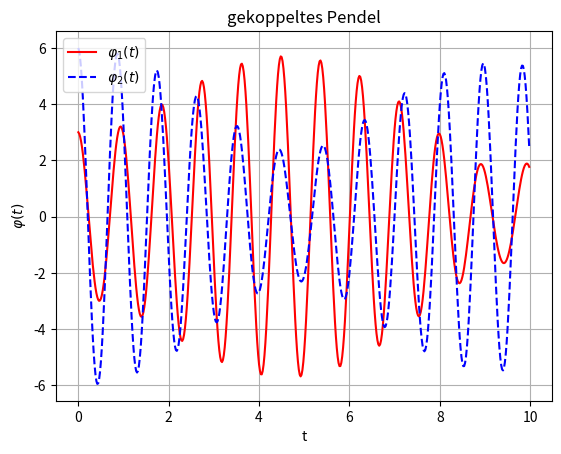

Python code for this plot:
#08_plot_pendel2.py
from math import degrees,radians
import matplotlib.pyplot as plt
g=9.81 #kgm/s^2
l=0.2  #Länge des Pendels in m
m=0.2  #Masse in kg
c=1.0  #N/m Federkonstante
phi1,phi2=3,6 #Auslenkwinkel in °
phi1,phi2=radians(phi1),radians(phi2)
n=500
t1,t2=0,10
dt=(t2-t1)/n
w1=w2=0
w02=g/l 
k=c/m
lt,lw1,lphi1,lw2,lphi2 =[],[],[],[],[]
for i in range(n):
    t=t1+i*dt
    phi1=phi1+w1*dt 
    w1=w1-w02*phi1*dt-k*(phi1-phi2)*dt
    phi2=phi2+w2*dt 
    w2=w2-w02*phi2*dt+k*(phi1-phi2)*dt
    lt.append(t)
    lphi1.append(degrees(phi1))
    lphi2.append(degrees(phi2))
    lw1.append(w1)
    lw2.append(w2)
#Grafikbereich
fig,ax = plt.subplots()   
ax.plot(lt,lphi1,'r-', label=r'$\varphi_1 \left(t\right)$')
ax.plot(lt,lphi2,'b--',label=r'$\varphi_2 \left(t\right)$')
ax.set_title('gekoppeltes Pendel')
ax.set(xlabel='t',ylabel=r'$\varphi \left(t\right)$')
ax.legend(loc='best')
ax.grid(True)
plt.show()
